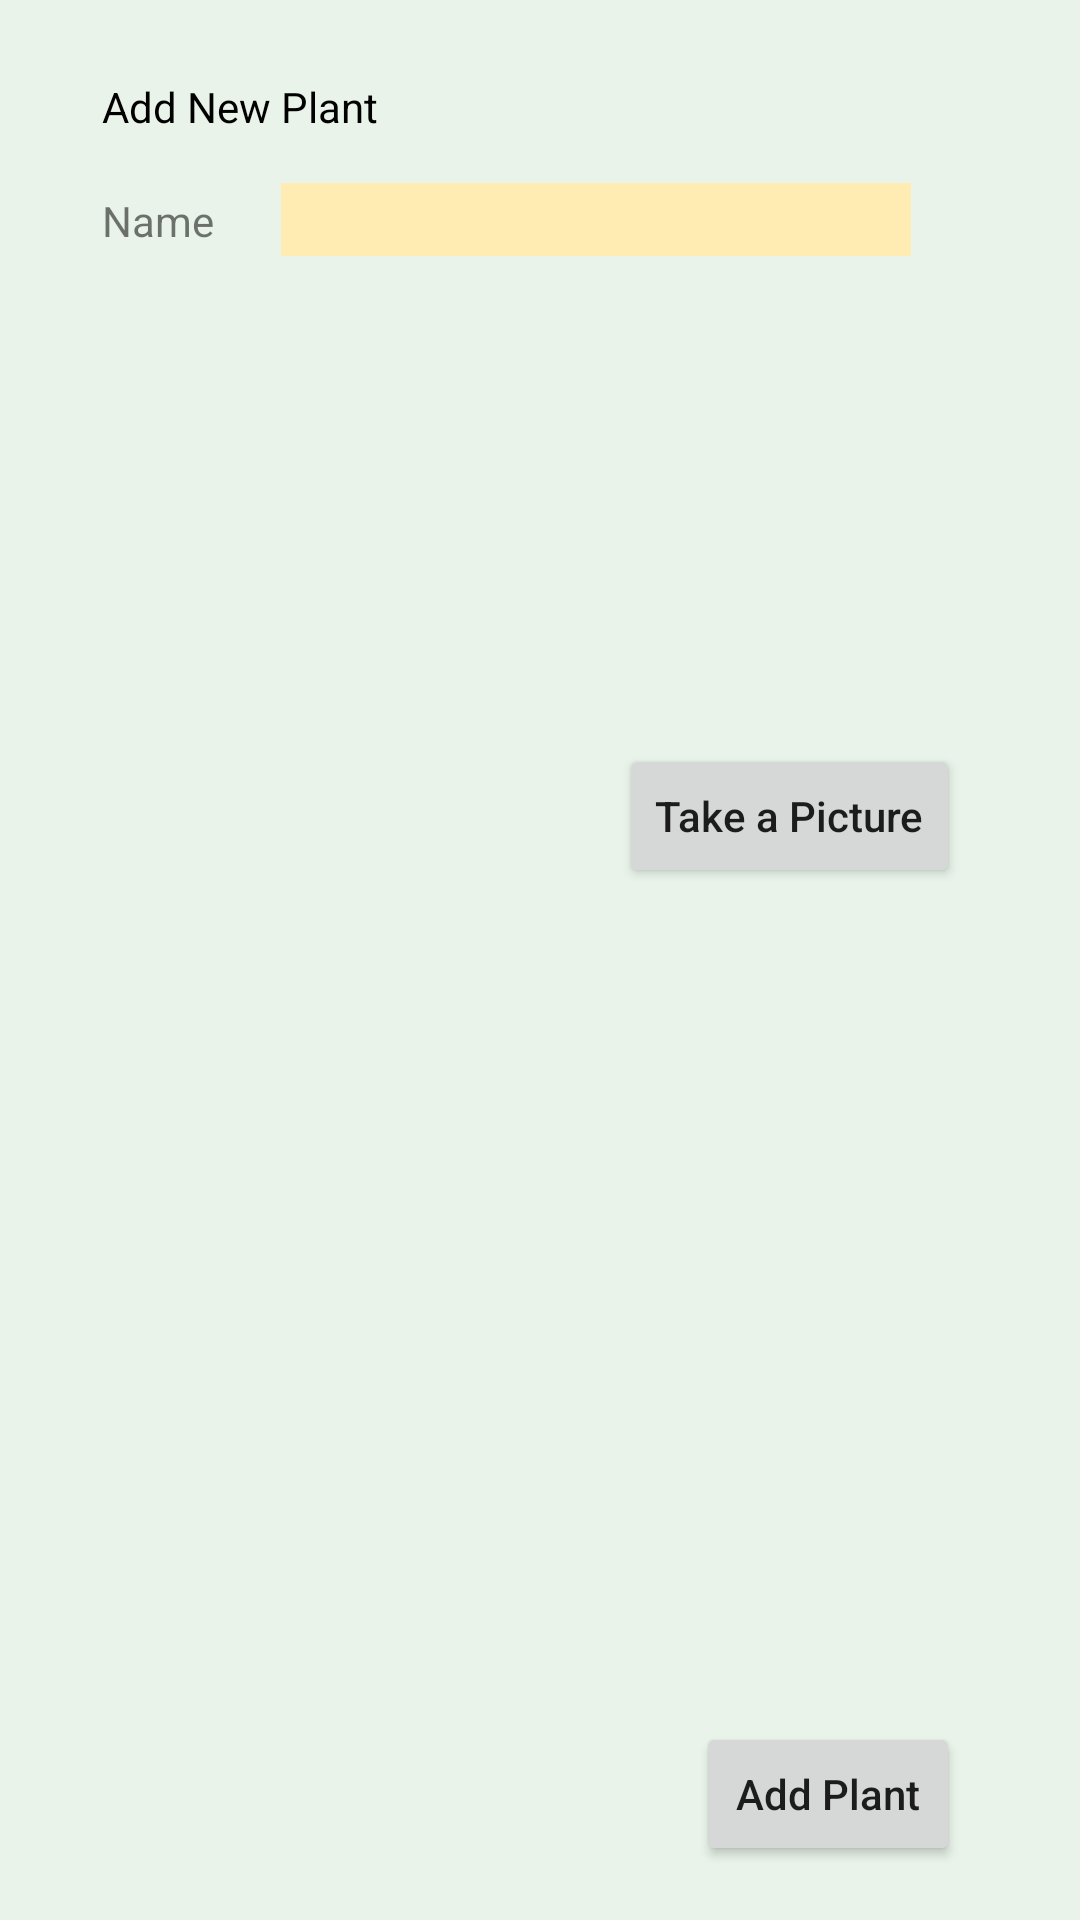

Here is an Android app screen rendered from its layout file. Give the layout XML and the strings, colors and styles it references.
<!-- AndroidManifest.xml: application theme Theme.PlantCare -->
<!-- res/layout/activity_add_plant.xml -->
<?xml version="1.0" encoding="utf-8"?>
<androidx.constraintlayout.widget.ConstraintLayout
    xmlns:android="http://schemas.android.com/apk/res/android"
    xmlns:app="http://schemas.android.com/apk/res-auto"
    xmlns:tools="http://schemas.android.com/tools"
    android:layout_width="match_parent"
    android:layout_height="match_parent"
    android:background="@color/background">

    <TextView
        android:id="@+id/label"
        android:layout_width="wrap_content"
        android:layout_height="wrap_content"
        android:layout_marginStart="34dp"
        android:layout_marginTop="26dp"
        android:text="@string/add_new_plant"
        android:textColor="#000000"
        app:layout_constraintStart_toStartOf="parent"
        app:layout_constraintTop_toTopOf="parent" />

    <TextView
        android:id="@+id/lbl_name"
        android:layout_width="wrap_content"
        android:layout_height="wrap_content"
        android:layout_marginTop="19dp"
        android:text="@string/name"
        app:layout_constraintStart_toStartOf="@+id/label"
        app:layout_constraintTop_toBottomOf="@+id/label" />

    <EditText
        android:id="@+id/name_text"
        android:layout_width="wrap_content"
        android:layout_height="wrap_content"
        android:layout_marginStart="85dp"
        android:layout_marginTop="16dp"
        android:layout_marginEnd="82dp"
        android:background="#FFECB2"
        android:ems="10"
        android:inputType="textPersonName"
        app:layout_constraintEnd_toEndOf="parent"
        app:layout_constraintStart_toStartOf="@+id/label"
        app:layout_constraintTop_toBottomOf="@+id/label" />

    <ImageView
        android:id="@+id/plant_preview"
        android:layout_width="0dp"
        android:layout_height="171dp"
        android:layout_marginStart="16dp"
        android:layout_marginTop="133dp"
        android:layout_marginEnd="14dp"
        app:layout_constraintEnd_toStartOf="@+id/picture_btn"
        app:layout_constraintStart_toStartOf="parent"
        app:layout_constraintTop_toTopOf="parent"
        app:srcCompat="@mipmap/ic_launcher" />

    <Button
        android:id="@+id/picture_btn"
        android:layout_width="wrap_content"
        android:layout_height="wrap_content"
        android:layout_marginEnd="40dp"
        android:layout_marginBottom="8dp"
        android:onClick="pictureBtnClicked"
        android:text="@string/take_a_picture"
        android:textAllCaps="false"
        app:layout_constraintBottom_toBottomOf="@+id/plant_preview"
        app:layout_constraintEnd_toEndOf="parent"
        app:layout_constraintStart_toEndOf="@+id/plant_preview" />

    <Button
        android:id="@+id/add_btn"
        android:layout_width="wrap_content"
        android:layout_height="wrap_content"
        android:layout_marginEnd="40dp"
        android:layout_marginBottom="18dp"
        android:onClick="addBtnClicked"
        android:text="@string/add_plant"
        android:textAllCaps="false"
        app:layout_constraintBottom_toBottomOf="parent"
        app:layout_constraintEnd_toEndOf="parent" />

</androidx.constraintlayout.widget.ConstraintLayout>
<!-- resources referenced by this layout -->
<resources>
  <color name="background">#E9F3E9</color>
  <string name="add_new_plant">Add New Plant</string>
  <string name="add_plant">Add Plant</string>
  <string name="name">Name</string>
  <string name="take_a_picture">Take a Picture</string>
  <style name="Theme.PlantCare" parent="Theme.MaterialComponents.DayNight.DarkActionBar">
          
          <item name="colorPrimary">@color/purple_500</item>.
          <item name="colorPrimaryVariant">@color/purple_700</item>
          <item name="colorOnPrimary">@color/white</item>
          
          <item name="colorSecondary">@color/teal_200</item>
          <item name="colorSecondaryVariant">@color/teal_700</item>
          <item name="colorOnSecondary">@color/black</item>
  
          
          <item name="android:statusBarColor" tools:targetApi="l">?attr/colorPrimaryVariant</item>
          
      </style>
  <color name="purple_500">#FF9800</color>
  <color name="purple_700">#6C273F</color>
  <color name="white">#FFFFFFFF</color>
  <color name="teal_200">#F0F6B9</color>
  <color name="teal_700">#FDF8C6</color>
  <color name="black">#FF000000</color>
</resources>
